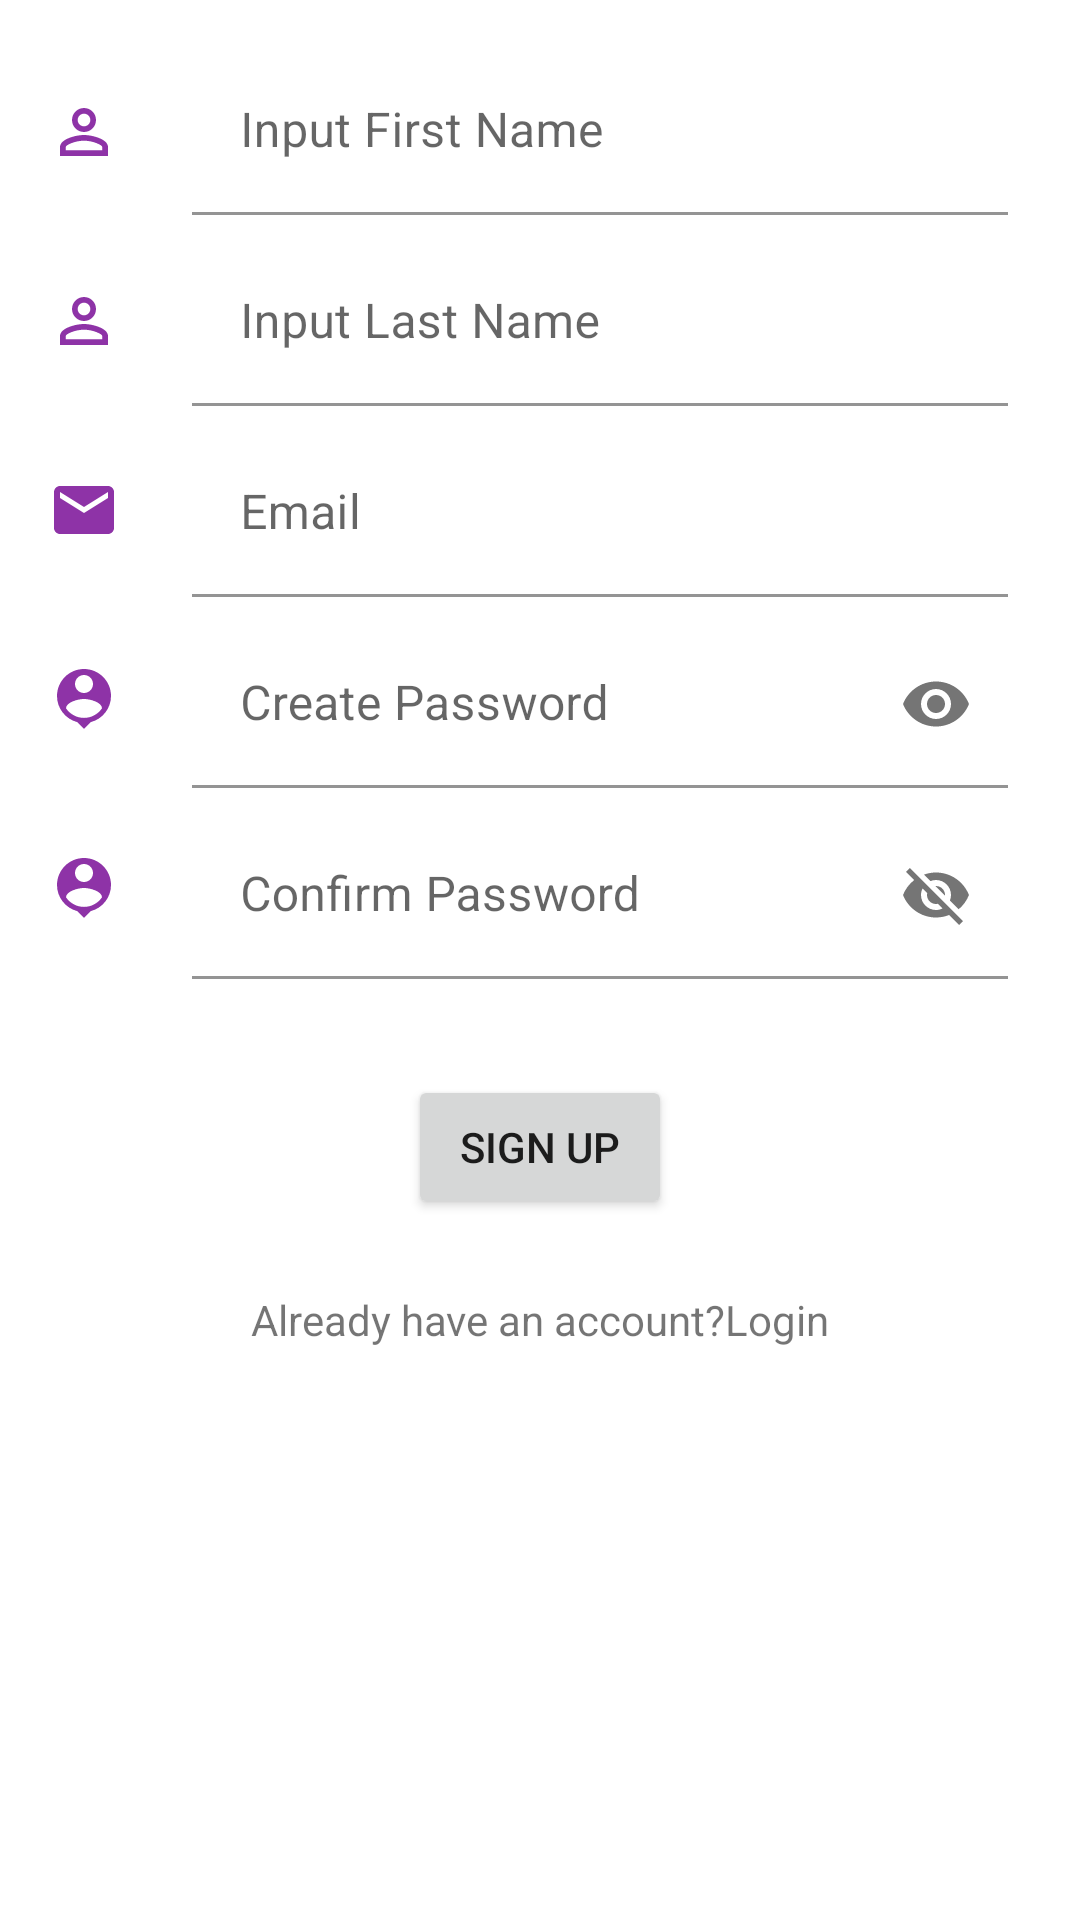

Produce the Android XML layout that renders to this screen, including the resource entries it uses.
<!-- AndroidManifest.xml: application theme Theme.MyFItnessApp -->
<!-- res/layout/activity_signup.xml -->
<?xml version="1.0" encoding="utf-8"?>
<androidx.constraintlayout.widget.ConstraintLayout xmlns:android="http://schemas.android.com/apk/res/android"
    xmlns:app="http://schemas.android.com/apk/res-auto"
    xmlns:tools="http://schemas.android.com/tools"
    android:layout_width="match_parent"
    android:layout_height="match_parent"
    tools:context=".SignupActivity">

    <ImageView
        android:id="@+id/imgFirstName"
        android:layout_width="wrap_content"
        android:layout_height="wrap_content"
        android:layout_marginStart="16dp"
        android:layout_marginTop="32dp"
        app:layout_constraintStart_toStartOf="parent"
        app:layout_constraintTop_toTopOf="parent"
        app:srcCompat="@drawable/ic_baseline_person_outline_24" />

    <com.google.android.material.textfield.TextInputLayout
        android:id="@+id/tilFirstName"
        android:layout_width="0dp"
        android:layout_height="wrap_content"
        android:layout_marginStart="24dp"
        android:layout_marginTop="16dp"
        android:layout_marginEnd="24dp"
        app:boxBackgroundColor="@android:color/transparent"
        app:layout_constraintEnd_toEndOf="parent"
        app:layout_constraintStart_toEndOf="@+id/imgFirstName"
        app:layout_constraintTop_toTopOf="parent">

        <com.google.android.material.textfield.TextInputEditText
            android:id="@+id/etFirstName"
            android:layout_width="match_parent"
            android:layout_height="wrap_content"
            android:hint="@string/input_first_name"
            android:inputType="textPersonName" />
    </com.google.android.material.textfield.TextInputLayout>

    <ImageView
        android:id="@+id/imgLastName"
        android:layout_width="wrap_content"
        android:layout_height="wrap_content"
        android:layout_marginStart="16dp"
        android:layout_marginTop="39dp"
        app:layout_constraintStart_toStartOf="parent"
        app:layout_constraintTop_toBottomOf="@+id/imgFirstName"
        app:srcCompat="@drawable/ic_baseline_person_outline_24" />

    <com.google.android.material.textfield.TextInputLayout
        android:id="@+id/tilLastName"
        android:layout_width="0dp"
        android:layout_height="wrap_content"
        android:layout_marginStart="24dp"
        android:layout_marginTop="8dp"
        android:layout_marginEnd="24dp"
        app:boxBackgroundColor="@android:color/transparent"
        app:layout_constraintEnd_toEndOf="parent"
        app:layout_constraintStart_toEndOf="@+id/imgLastName"
        app:layout_constraintTop_toBottomOf="@+id/tilFirstName">

        <com.google.android.material.textfield.TextInputEditText
            android:id="@+id/etLastName"
            android:layout_width="match_parent"
            android:layout_height="wrap_content"
            android:hint="@string/input_last_name"
            android:inputType="textPersonName" />
    </com.google.android.material.textfield.TextInputLayout>

    <ImageView
        android:id="@+id/imgEmail"
        android:layout_width="wrap_content"
        android:layout_height="wrap_content"
        android:layout_marginStart="16dp"
        android:layout_marginTop="39dp"
        app:layout_constraintStart_toStartOf="parent"
        app:layout_constraintTop_toBottomOf="@+id/imgLastName"
        app:srcCompat="@drawable/ic_baseline_email_24" />

    <com.google.android.material.textfield.TextInputLayout
        android:id="@+id/tilEmail"
        android:layout_width="0dp"
        android:layout_height="wrap_content"
        android:layout_marginStart="24dp"
        android:layout_marginTop="8dp"
        android:layout_marginEnd="24dp"
        app:boxBackgroundColor="@android:color/transparent"
        app:layout_constraintEnd_toEndOf="parent"
        app:layout_constraintStart_toEndOf="@+id/imgEmail"
        app:layout_constraintTop_toBottomOf="@+id/tilLastName">

        <com.google.android.material.textfield.TextInputEditText
            android:id="@+id/etEmail"
            android:layout_width="match_parent"
            android:layout_height="wrap_content"
            android:hint="@string/email"
            android:inputType="textEmailAddress" />
    </com.google.android.material.textfield.TextInputLayout>

    <ImageView
        android:id="@+id/imgPassword"
        android:layout_width="wrap_content"
        android:layout_height="wrap_content"
        android:layout_marginStart="16dp"
        android:layout_marginTop="39dp"
        app:layout_constraintStart_toStartOf="parent"
        app:layout_constraintTop_toBottomOf="@+id/imgEmail"
        app:srcCompat="@drawable/ic_baseline_person_pin_24" />

    <com.google.android.material.textfield.TextInputLayout
        android:id="@+id/tilPassword"
        android:layout_width="0dp"
        android:layout_height="wrap_content"
        android:layout_marginStart="24dp"
        android:layout_marginTop="8dp"
        android:layout_marginEnd="24dp"
        app:boxBackgroundColor="@android:color/transparent"
        app:layout_constraintEnd_toEndOf="parent"
        app:layout_constraintStart_toEndOf="@+id/imgPassword"
        app:layout_constraintTop_toBottomOf="@+id/tilEmail"
        app:passwordToggleEnabled="true">

        <com.google.android.material.textfield.TextInputEditText
            android:id="@+id/etPassword"
            android:layout_width="match_parent"
            android:layout_height="wrap_content"
            android:hint="@string/create_password"
            android:inputType="textPassword"
            android:password="true" />
    </com.google.android.material.textfield.TextInputLayout>

    <ImageView
        android:id="@+id/imgConfirmPassword"
        android:layout_width="wrap_content"
        android:layout_height="wrap_content"
        android:layout_marginStart="16dp"
        android:layout_marginTop="39dp"
        app:layout_constraintStart_toStartOf="parent"
        app:layout_constraintTop_toBottomOf="@+id/imgPassword"
        app:srcCompat="@drawable/ic_baseline_person_pin_24" />

    <com.google.android.material.textfield.TextInputLayout
        android:id="@+id/tilConfirmPassword"
        android:layout_width="0dp"
        android:layout_height="wrap_content"
        android:layout_marginStart="24dp"
        android:layout_marginTop="8dp"
        android:layout_marginEnd="24dp"
        app:boxBackgroundColor="@android:color/transparent"
        app:layout_constraintEnd_toEndOf="parent"
        app:layout_constraintStart_toEndOf="@+id/imgConfirmPassword"
        app:layout_constraintTop_toBottomOf="@+id/tilPassword"
        app:passwordToggleEnabled="true">

        <com.google.android.material.textfield.TextInputEditText
            android:id="@+id/etConfirmPassword"
            android:layout_width="match_parent"
            android:layout_height="wrap_content"
            android:hint="@string/confirm_password" />
    </com.google.android.material.textfield.TextInputLayout>

    <Button
        android:id="@+id/btnSignUp"
        android:layout_width="wrap_content"
        android:layout_height="wrap_content"
        android:layout_marginStart="24dp"
        android:layout_marginTop="32dp"
        android:layout_marginEnd="24dp"
        android:text="@string/sign_up"
        app:layout_constraintEnd_toEndOf="parent"
        app:layout_constraintStart_toStartOf="parent"
        app:layout_constraintTop_toBottomOf="@+id/tilConfirmPassword" />

    <TextView
        android:id="@+id/tvLogin"
        android:layout_width="wrap_content"
        android:layout_height="wrap_content"
        android:layout_marginStart="24dp"
        android:layout_marginTop="24dp"
        android:layout_marginEnd="24dp"
        android:text="@string/already_have_an_account_login"
        app:layout_constraintEnd_toEndOf="parent"
        app:layout_constraintStart_toStartOf="parent"
        app:layout_constraintTop_toBottomOf="@+id/btnSignUp" />

</androidx.constraintlayout.widget.ConstraintLayout>
<!-- resources referenced by this layout -->
<resources>
  <!-- drawable ic_baseline_email_24 (drawable) -->
  <vector android:height="24dp" android:tint="#8E33A7"
      android:viewportHeight="24" android:viewportWidth="24"
      android:width="24dp" xmlns:android="http://schemas.android.com/apk/res/android">
      <path android:fillColor="@android:color/white" android:pathData="M20,4L4,4c-1.1,0 -1.99,0.9 -1.99,2L2,18c0,1.1 0.9,2 2,2h16c1.1,0 2,-0.9 2,-2L22,6c0,-1.1 -0.9,-2 -2,-2zM20,8l-8,5 -8,-5L4,6l8,5 8,-5v2z"/>
  </vector>
  <!-- drawable ic_baseline_person_outline_24 (drawable) -->
  <vector android:height="24dp" android:tint="#8E33A7"
      android:viewportHeight="24" android:viewportWidth="24"
      android:width="24dp" xmlns:android="http://schemas.android.com/apk/res/android">
      <path android:fillColor="@android:color/white" android:pathData="M12,5.9c1.16,0 2.1,0.94 2.1,2.1s-0.94,2.1 -2.1,2.1S9.9,9.16 9.9,8s0.94,-2.1 2.1,-2.1m0,9c2.97,0 6.1,1.46 6.1,2.1v1.1L5.9,18.1L5.9,17c0,-0.64 3.13,-2.1 6.1,-2.1M12,4C9.79,4 8,5.79 8,8s1.79,4 4,4 4,-1.79 4,-4 -1.79,-4 -4,-4zM12,13c-2.67,0 -8,1.34 -8,4v3h16v-3c0,-2.66 -5.33,-4 -8,-4z"/>
  </vector>
  <!-- drawable ic_baseline_person_pin_24 (drawable) -->
  <vector android:height="24dp" android:tint="#8E33A7"
      android:viewportHeight="24" android:viewportWidth="24"
      android:width="24dp" xmlns:android="http://schemas.android.com/apk/res/android">
      <path android:fillColor="@android:color/white" android:pathData="M12,2c-4.97,0 -9,4.03 -9,9 0,4.17 2.84,7.67 6.69,8.69L12,22l2.31,-2.31C18.16,18.67 21,15.17 21,11c0,-4.97 -4.03,-9 -9,-9zM12,4c1.66,0 3,1.34 3,3s-1.34,3 -3,3 -3,-1.34 -3,-3 1.34,-3 3,-3zM12,18.3c-2.5,0 -4.71,-1.28 -6,-3.22 0.03,-1.99 4,-3.08 6,-3.08 1.99,0 5.97,1.09 6,3.08 -1.29,1.94 -3.5,3.22 -6,3.22z"/>
  </vector>
  <string name="already_have_an_account_login">Already have an account?Login</string>
  <string name="confirm_password">Confirm Password</string>
  <string name="create_password">Create Password</string>
  <string name="email">Email</string>
  <string name="input_first_name">Input First Name</string>
  <string name="input_last_name">Input Last Name</string>
  <string name="sign_up">SIGN UP</string>
  <style name="Theme.MyFItnessApp" parent="Theme.MaterialComponents.DayNight.DarkActionBar">
          
          <item name="colorPrimary">@color/purple_500</item>
          <item name="colorPrimaryVariant">@color/purple_700</item>
          <item name="colorOnPrimary">@color/white</item>
          
          <item name="colorSecondary">@color/teal_200</item>
          <item name="colorSecondaryVariant">@color/teal_700</item>
          <item name="colorOnSecondary">@color/black</item>
          
          <item name="android:statusBarColor" tools:targetApi="l">?attr/colorPrimaryVariant</item>
          
      </style>
  <!-- not gathered from this repository: default colours our renderer supplied (Android Studio template values) -->
  <color name="purple_500">#FF6200EE</color>
  <color name="purple_700">#FF3700B3</color>
  <color name="teal_200">#FF03DAC5</color>
  <color name="teal_700">#FF018786</color>
  <color name="black">#FF000000</color>
  <color name="white">#FFFFFFFF</color>
</resources>
